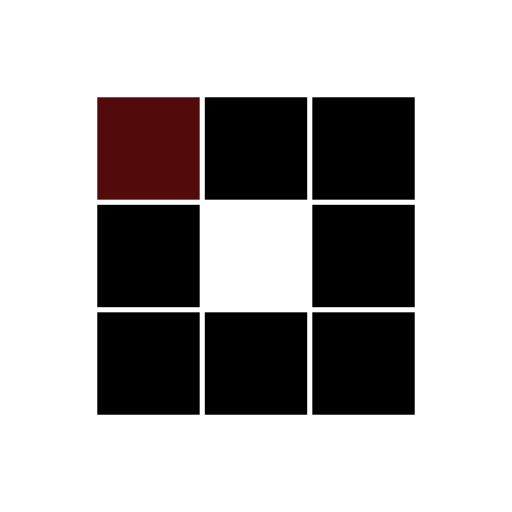
t = 0.00 s
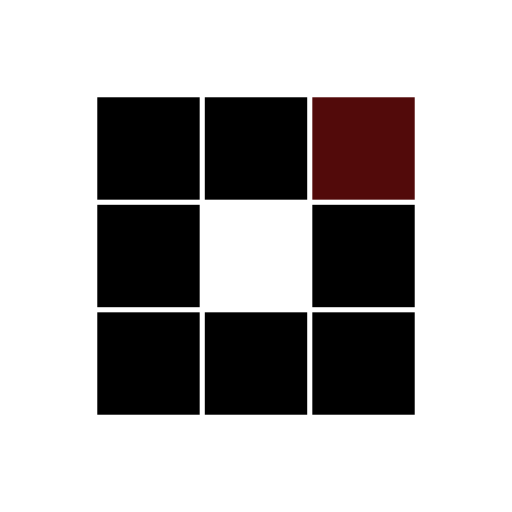
t = 0.31 s
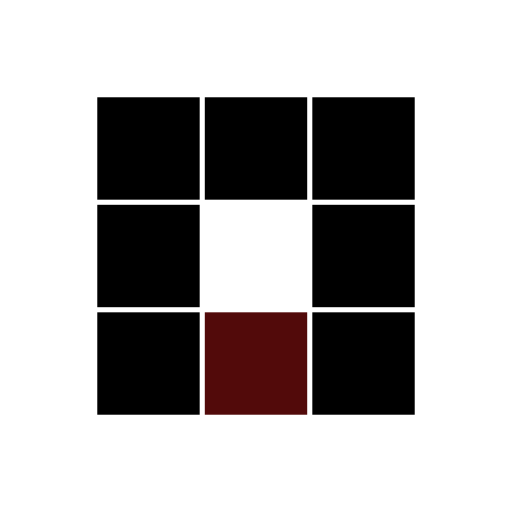
t = 0.63 s
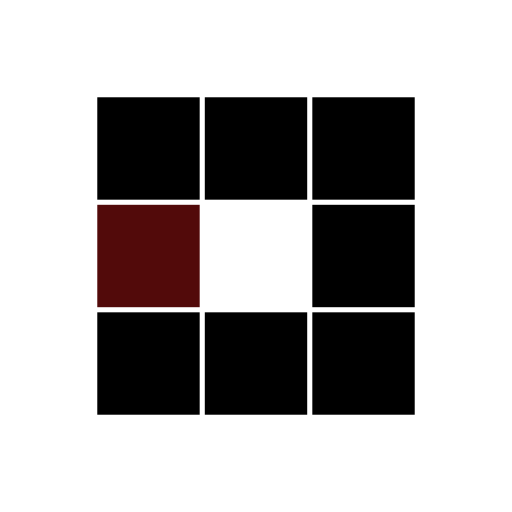
t = 0.94 s
t = 1.25 s: frame unchanged from t = 0.31 s, image omitted
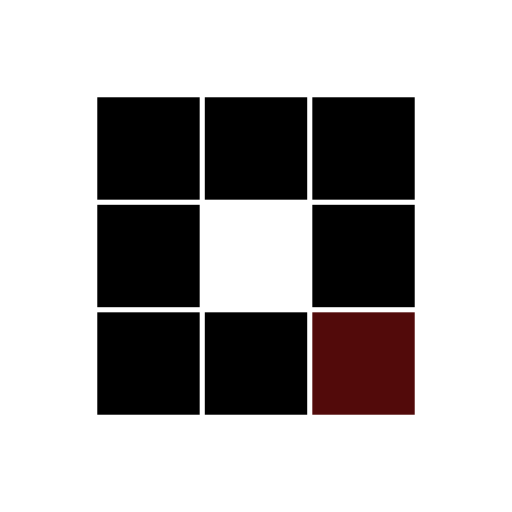
t = 1.53 s

The animated SVG that drew these frames (rendered in a browser with its animation timeline set to each time). Animation: 8 SMIL elements (animate=8); one cycle of 1.88 s, repeats indefinitely.

<?xml version="1.0" encoding="utf-8"?>
<svg xmlns="http://www.w3.org/2000/svg" xmlns:xlink="http://www.w3.org/1999/xlink" style="margin: auto; background: none; display: block; shape-rendering: auto;" width="100px" height="100px" viewBox="0 0 100 100" preserveAspectRatio="xMidYMid">
<rect x="19" y="19" width="20" height="20" fill="#000000">
  <animate attributeName="fill" values="#520a0a;#000000;#000000" keyTimes="0;0.125;1" dur="1s" repeatCount="indefinite" begin="0s" calcMode="discrete"></animate>
</rect><rect x="40" y="19" width="20" height="20" fill="#000000">
  <animate attributeName="fill" values="#520a0a;#000000;#000000" keyTimes="0;0.125;1" dur="1s" repeatCount="indefinite" begin="0.125s" calcMode="discrete"></animate>
</rect><rect x="61" y="19" width="20" height="20" fill="#000000">
  <animate attributeName="fill" values="#520a0a;#000000;#000000" keyTimes="0;0.125;1" dur="1s" repeatCount="indefinite" begin="0.25s" calcMode="discrete"></animate>
</rect><rect x="19" y="40" width="20" height="20" fill="#000000">
  <animate attributeName="fill" values="#520a0a;#000000;#000000" keyTimes="0;0.125;1" dur="1s" repeatCount="indefinite" begin="0.875s" calcMode="discrete"></animate>
</rect><rect x="61" y="40" width="20" height="20" fill="#000000">
  <animate attributeName="fill" values="#520a0a;#000000;#000000" keyTimes="0;0.125;1" dur="1s" repeatCount="indefinite" begin="0.375s" calcMode="discrete"></animate>
</rect><rect x="19" y="61" width="20" height="20" fill="#000000">
  <animate attributeName="fill" values="#520a0a;#000000;#000000" keyTimes="0;0.125;1" dur="1s" repeatCount="indefinite" begin="0.75s" calcMode="discrete"></animate>
</rect><rect x="40" y="61" width="20" height="20" fill="#000000">
  <animate attributeName="fill" values="#520a0a;#000000;#000000" keyTimes="0;0.125;1" dur="1s" repeatCount="indefinite" begin="0.625s" calcMode="discrete"></animate>
</rect><rect x="61" y="61" width="20" height="20" fill="#000000">
  <animate attributeName="fill" values="#520a0a;#000000;#000000" keyTimes="0;0.125;1" dur="1s" repeatCount="indefinite" begin="0.5s" calcMode="discrete"></animate>
</rect>
<!-- [ldio] generated by https://loading.io/ --></svg>
